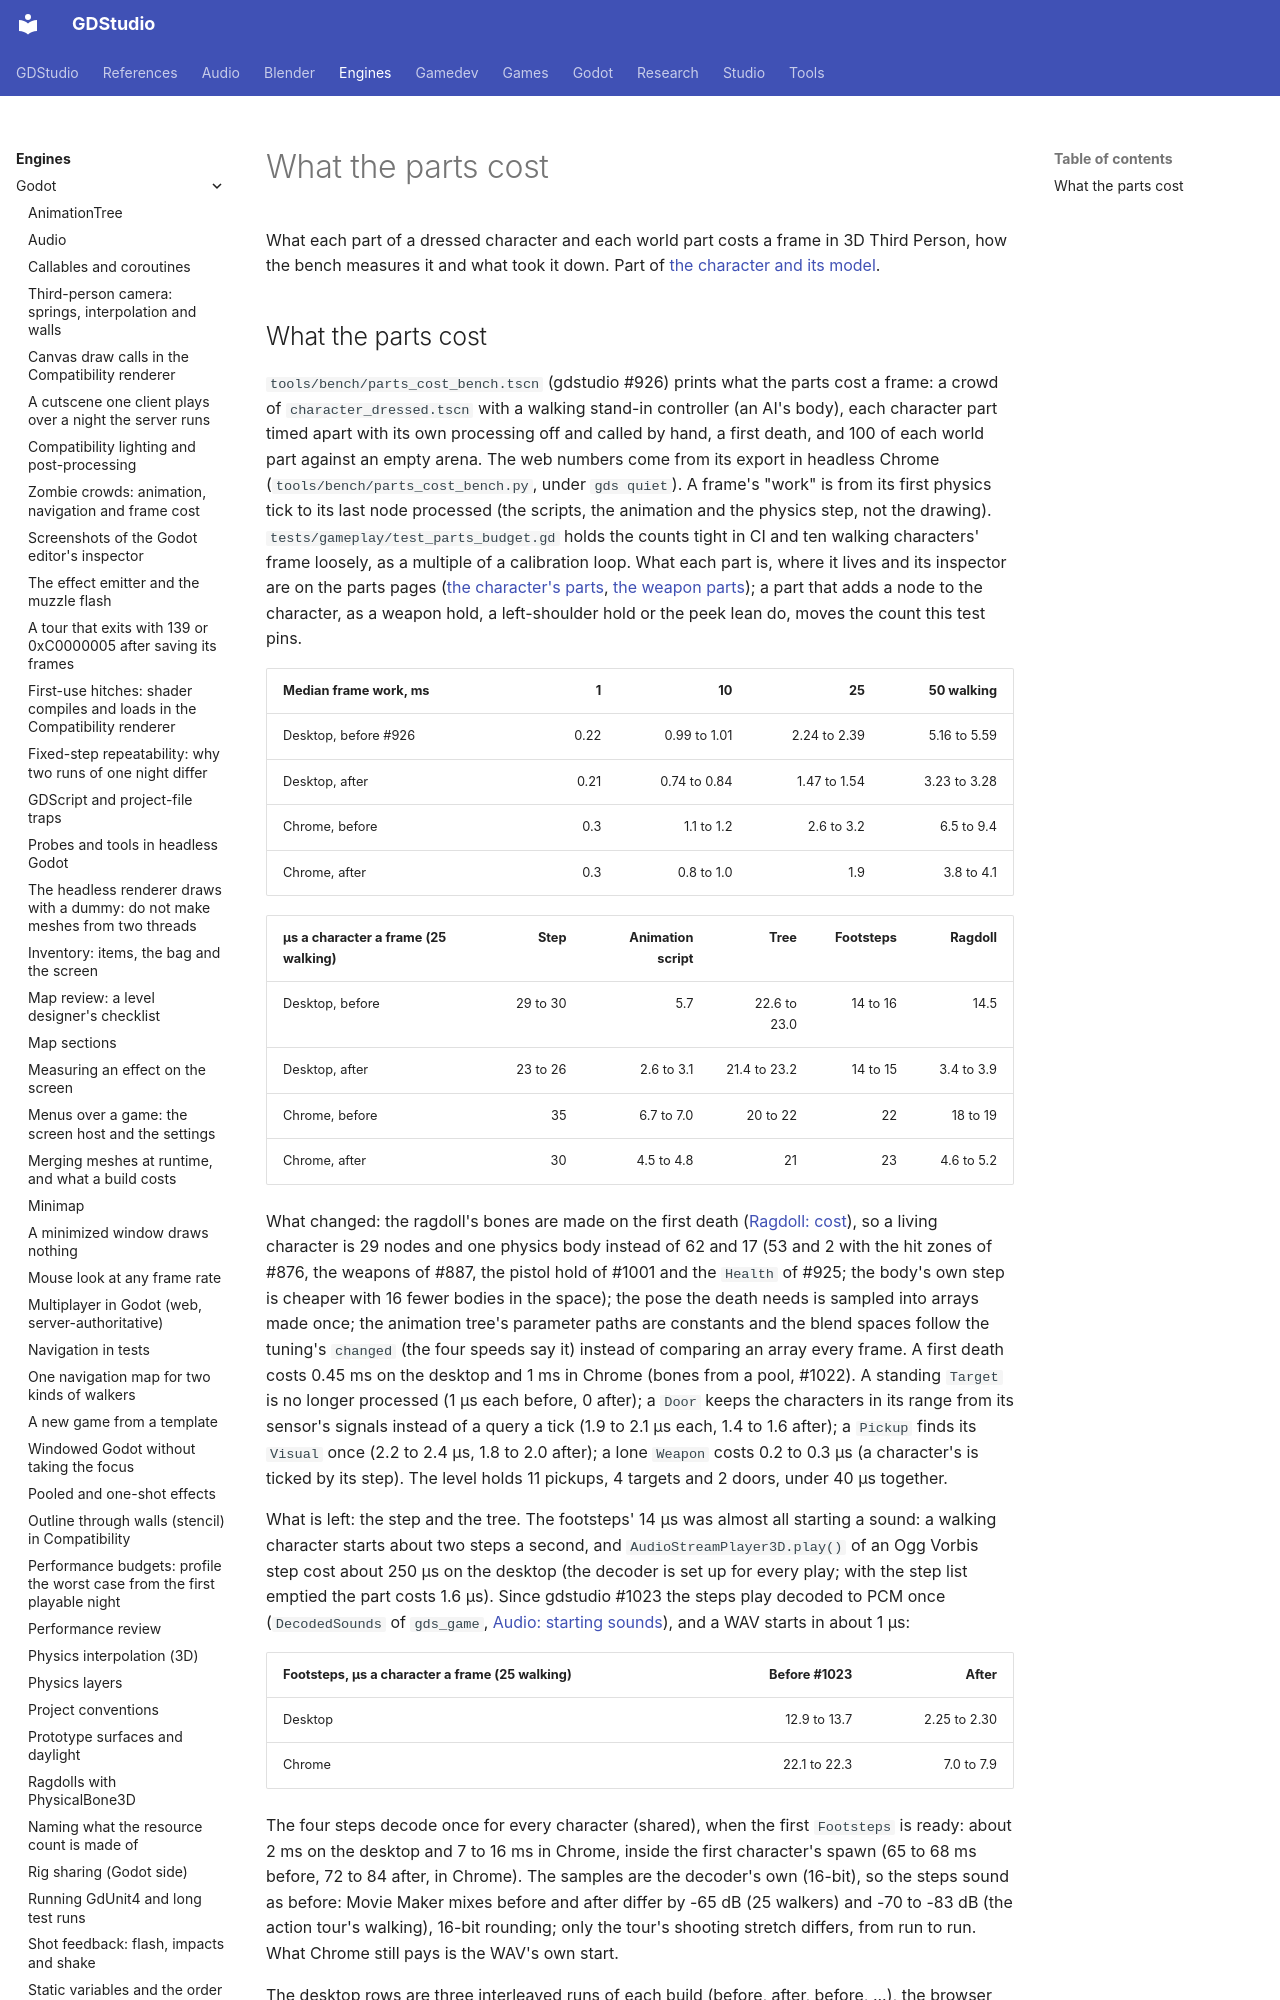

repository: Ryubara/gdstudio · page: engines/godot/third-person/parts-cost/index.html · generator: mkdocs

# What the parts cost

<!-- new section: character.md went over its size limit (gdstudio #1438 met #1487 there); the parts bench and its
     numbers moved here whole -->

What each part of a dressed character and each world part costs a frame in 3D Third Person, how the bench measures
it and what took it down. Part of [the character and its model](character.md).
